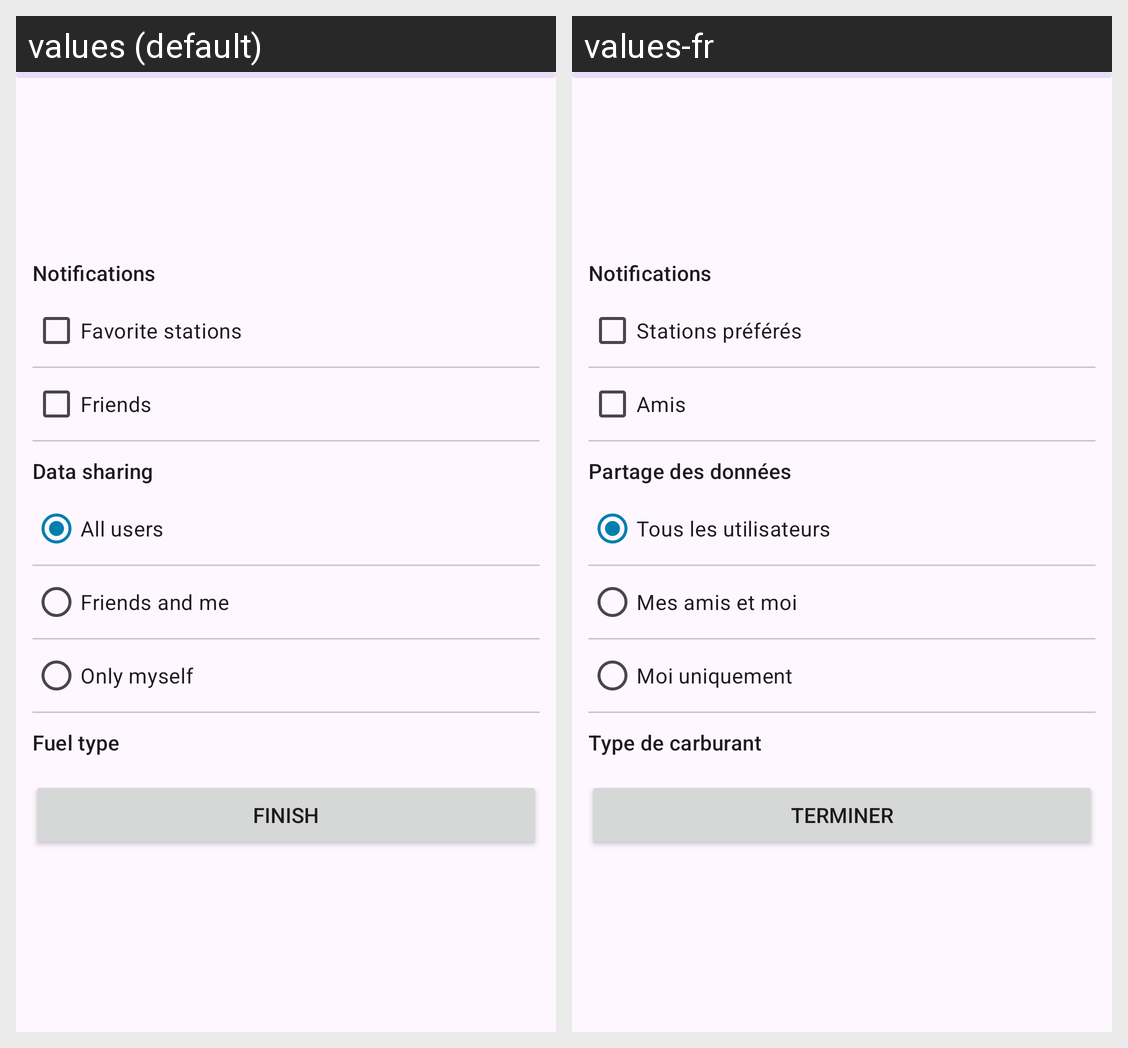

The Android screen above is rendered under two locales of the same app. Produce the string resources it draws, with the default and per-locale values.
Android screen res/layout/fragment_register_part2.xml rendered under 2 locales, left to right: values (default), values-fr. Device: Nexus 5 (rendered at 1080×1920; each locale shown at half size, 540×960, under a caption strip naming it); theme Theme.AndroidProject.
Strings drawn on this screen, with the default value and each locale's value (text and hints the layout hard-codes, and strings that could not be matched under every locale, appear in the picture but are not listed):

register2_notifications_title
  values: Notifications
  values-fr: Notifications

register2_notification_fav_box
  values: Favorite stations
  values-fr: Stations préférés

register2_notification_friend_box
  values: Friends
  values-fr: Amis

register2_share_data_title
  values: Data sharing
  values-fr: Partage des données

register2_share_data_public
  values: All users
  values-fr: Tous les utilisateurs

register2_share_data_friends
  values: Friends and me
  values-fr: Mes amis et moi

register2_share_data_private
  values: Only myself
  values-fr: Moi uniquement

register2_fuel_type_title
  values: Fuel type
  values-fr: Type de carburant

register2_finish_button
  values: Finish
  values-fr: Terminer
